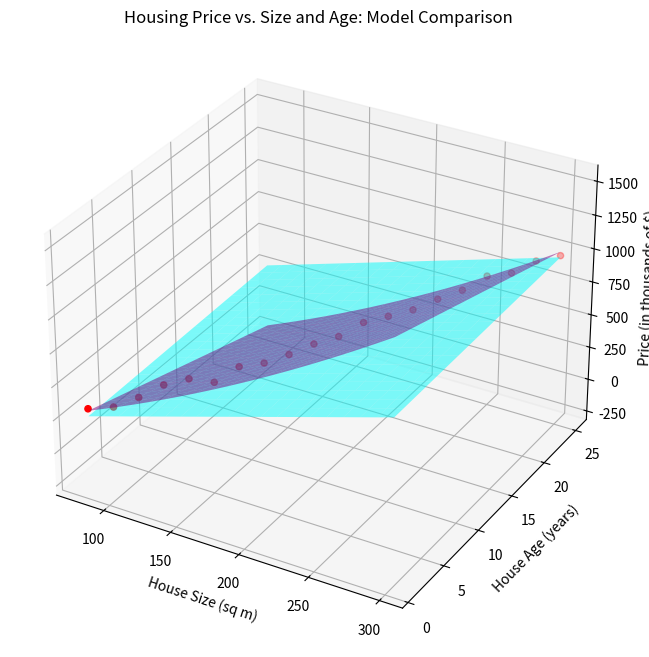

Recreate this plot in Python.
import numpy as np
import matplotlib.pyplot as plt
from mpl_toolkits.mplot3d import Axes3D
import copy

# --- Helper Functions for Pretty Printing ---
def print_matrix(name, m):
    """Prints a matrix or vector with its name."""
    if m is None:
        print(f"{name}:\nNone (or not implemented)")
    else:
        np.set_printoptions(precision=4, suppress=True)
        print(f"{name}:\n{m}")
    print("-" * 40)

# ====================================================================
# PART 3: LEAST SQUARES, MODEL FITTING, AND VISUALIZATION
# ====================================================================

print("="*60)
print("PART 5.3: LEAST SQUARES, MODEL FITTING, AND VISUALIZATION")
print("="*60)

# --- Problem Setup: Multi-feature House Price Data ---
np.random.seed(0)
num_houses = 20
house_sizes_sq_m = np.linspace(80, 300, num_houses)
house_ages_years = np.linspace(1, 25, num_houses)

true_prices = 80 + 1.8 * house_sizes_sq_m - 2.5 * house_ages_years + 0.005 * house_sizes_sq_m**2
noise = np.random.normal(0, 30, house_sizes_sq_m.shape)
observed_prices = true_prices + noise

x1_feature_size = house_sizes_sq_m
x2_feature_age = house_ages_years
b_prices = observed_prices

# ====================================================================
# HELPER FUNCTIONS
# ====================================================================

def solve_system(A, b):
    """
    Solve Ax = b using Gaussian elimination with partial pivoting.
    Returns:
        - list: solution vector x if unique solution exists
        - str: 'No solution' if inconsistent
        - str: 'Infinite solutions' if system has free variables
    """
    n = len(A)
    augmented = copy.deepcopy(A)
    for i in range(n):
        augmented[i].append(b[i])

    # Forward elimination with partial pivoting
    for i in range(n):
        # Find pivot
        max_row = i
        max_value = abs(augmented[i][i])
        for r in range(i + 1, n):
            if abs(augmented[r][i]) > max_value:
                max_value = abs(augmented[r][i])
                max_row = r

        # Swap rows if needed
        if max_row != i:
            augmented[i], augmented[max_row] = augmented[max_row], augmented[i]

        # Skip near-zero pivots
        if abs(augmented[i][i]) < 1e-12:
            continue

        # Eliminate below
        for j in range(i + 1, n):
            if augmented[j][i] != 0:
                factor = augmented[j][i] / augmented[i][i]
                for k in range(i, n + 1):
                    augmented[j][k] -= factor * augmented[i][k]

    # Check for inconsistency
    for row in augmented:
        if all(abs(val) < 1e-12 for val in row[:-1]) and abs(row[-1]) > 1e-12:
            return "No solution"

    # Count rank
    rank = sum(not all(abs(val) < 1e-12 for val in row[:-1]) for row in augmented)
    if rank < n:
        return "Infinite solutions"

    # Back substitution
    x = [0] * n
    for i in range(n - 1, -1, -1):
        if abs(augmented[i][i]) < 1e-12:
            return "Infinite solutions"
        total = sum(augmented[i][j] * x[j] for j in range(i + 1, n))
        x[i] = (augmented[i][-1] - total) / augmented[i][i]

    return x


def transpose_matrix(M):
    """Computes the transpose of a matrix M."""
    rows = len(M)
    cols = len(M[0])
    M_T = [[0 for _ in range(rows)] for _ in range(cols)]
    for i in range(rows):
        for j in range(cols):
            M_T[j][i] = M[i][j]
    return M_T


def multiply_matrices(M1, M2):
    """Computes the product of two matrices M1 and M2."""
    A = np.array(M1, dtype=float)
    B = np.array(M2, dtype=float)
    rows_A, cols_A = A.shape
    rows_B, cols_B = B.shape

    if cols_A != rows_B:
        print("Wrong matrix dimensions for multiplication.")

    result = np.zeros((rows_A, cols_B), dtype=float)
    for i in range(rows_A):
        for j in range(cols_B):
            for k in range(cols_A):
                result[i, j] += A[i, k] * B[k, j]

    return result

# ====================================================================
# Part 5.3.1: Least Squares Solver from Scratch
# ====================================================================

def least_squares(A, b):
    """
    Solve the least squares problem min_x ||Ax - b||^2 using ormal equations:
        (A^T A) x = A^T b
    Returns x as a column numpy array.
    """
    A = np.array(A, dtype=float)
    b = np.array(b, dtype=float).reshape(-1, 1)

    A_T = transpose_matrix(A.tolist())
    ATA = multiply_matrices(A_T, A)
    ATb = multiply_matrices(A_T, b)

    ATA_list = ATA.tolist()
    ATb_list = [float(val) for val in ATb.flatten()]

    x_list = solve_system(ATA_list, ATb_list)

    if isinstance(x_list, str):
        x_np = np.linalg.lstsq(A, b, rcond=None)[0]
        return x_np.reshape(-1, 1)

    x = np.array(x_list, dtype=float).reshape(-1, 1)
    return x

# ====================================================================
# Part 5.3.2: Application: Multiple Linear Housing Model
# ====================================================================
print("\n--- Part 5.3.2: Application: Multiple Linear Housing Model ---")

# 1. Construct the feature matrix A_linear for the model y = c0 + c1*size + c2*age
col_ones = np.ones_like(x1_feature_size)
A_linear = np.column_stack([col_ones, x1_feature_size, x2_feature_age])

print_matrix("Linear Feature Matrix A_linear (first 5 rows)", A_linear[:5])

# 2. Use your least_squares function to find the optimal weights
x_hat_linear = least_squares(A_linear, b_prices)
print_matrix("Optimal Weights x_hat_linear [c0, c1, c2] (from scratch)", x_hat_linear)

# 3. Verify your result with numpy.linalg.lstsq
print("--- Verifying with NumPy ---")
x_hat_linear_np = np.linalg.lstsq(A_linear, b_prices, rcond=None)[0]
print_matrix("Optimal Weights x_hat_linear [c0, c1, c2] (from NumPy)", x_hat_linear_np)

# 4. Interpretation
if x_hat_linear is not None:
    c0, c1, c2 = x_hat_linear.flatten()
    size_to_predict = 200
    age_to_predict = 5
    predicted_price = c0 + c1 * size_to_predict + c2 * age_to_predict
    print(f"\n--- Interpretation ---")
    print(f"The linear model is: price = {c0:.2f} + {c1:.2f}*size + {c2:.2f}*age")
    print(f"Predicted price for a {size_to_predict} sq m, {age_to_predict}-year-old house: ${predicted_price:.2f}k")
else:
    print("\nCannot make prediction, weights not calculated.")

# ====================================================================
# Part 5.3.3: Application: Polynomial Housing Model
# ====================================================================
print("\n--- Part 5.3.3: Application: Polynomial Housing Model ---")

# 1. Construct the feature matrix A_poly for y = c0 + c1*size + c2*age + c3*size^2
size_squared = x1_feature_size**2
A_poly = np.column_stack([col_ones, x1_feature_size, x2_feature_age, size_squared])
print_matrix("Polynomial Feature Matrix A_poly (first 5 rows)", A_poly[:5])

# 2. Use your *same* least_squares function to find the new optimal weights
x_hat_poly = least_squares(A_poly, b_prices)
print_matrix("Optimal Weights x_hat_poly [c0, c1, c2, c3] (from scratch)", x_hat_poly)

# ====================================================================
# Part 5.3.4: Visualization and Comparison
# ====================================================================
print("\n--- Part 5.3.4: Visualization and Comparison (3D Plot) ---")

# Create a 3D plot
fig = plt.figure(figsize=(12, 8))
ax = fig.add_subplot(111, projection='3d')

# Plot the raw data points
ax.scatter(x1_feature_size, x2_feature_age, b_prices, c='r', marker='o', label='Actual Data Points')

# Create a mesh grid to plot the model surfaces
size_surf, age_surf = np.meshgrid(
    np.linspace(x1_feature_size.min(), x1_feature_size.max(), 20),
    np.linspace(x2_feature_age.min(), x2_feature_age.max(), 20)
)

# Plot the linear model fit (a plane)
if x_hat_linear is not None:
    c0_lin, c1_lin, c2_lin = x_hat_linear.flatten()
    price_surf_linear = c0_lin + c1_lin * size_surf + c2_lin * age_surf
    ax.plot_surface(size_surf, age_surf, price_surf_linear, color='cyan', alpha=0.5)

# Plot the polynomial model fit (a curved surface)
if x_hat_poly is not None:
    c0_poly, c1_poly, c2_poly, c3_poly = x_hat_poly.flatten()
    price_surf_poly = c0_poly + c1_poly * size_surf + c2_poly * age_surf + c3_poly * size_surf**2
    ax.plot_surface(size_surf, age_surf, price_surf_poly, color='magenta', alpha=0.5)

ax.set_xlabel('House Size (sq m)')
ax.set_ylabel('House Age (years)')
ax.set_zlabel('Price (in thousands of $)')
ax.set_title('Housing Price vs. Size and Age: Model Comparison')

print("Visualizing models: Cyan surface is Linear, Magenta surface is Polynomial.")
plt.show()

# Answer to analysis question:

# Adding high degree polynomial features can lead to overfitting. 
# It is when model fits training data well
# but perform bad on test data
# Overfitting models have very high variance:
# small changes in the data leads to big changes in predictions.